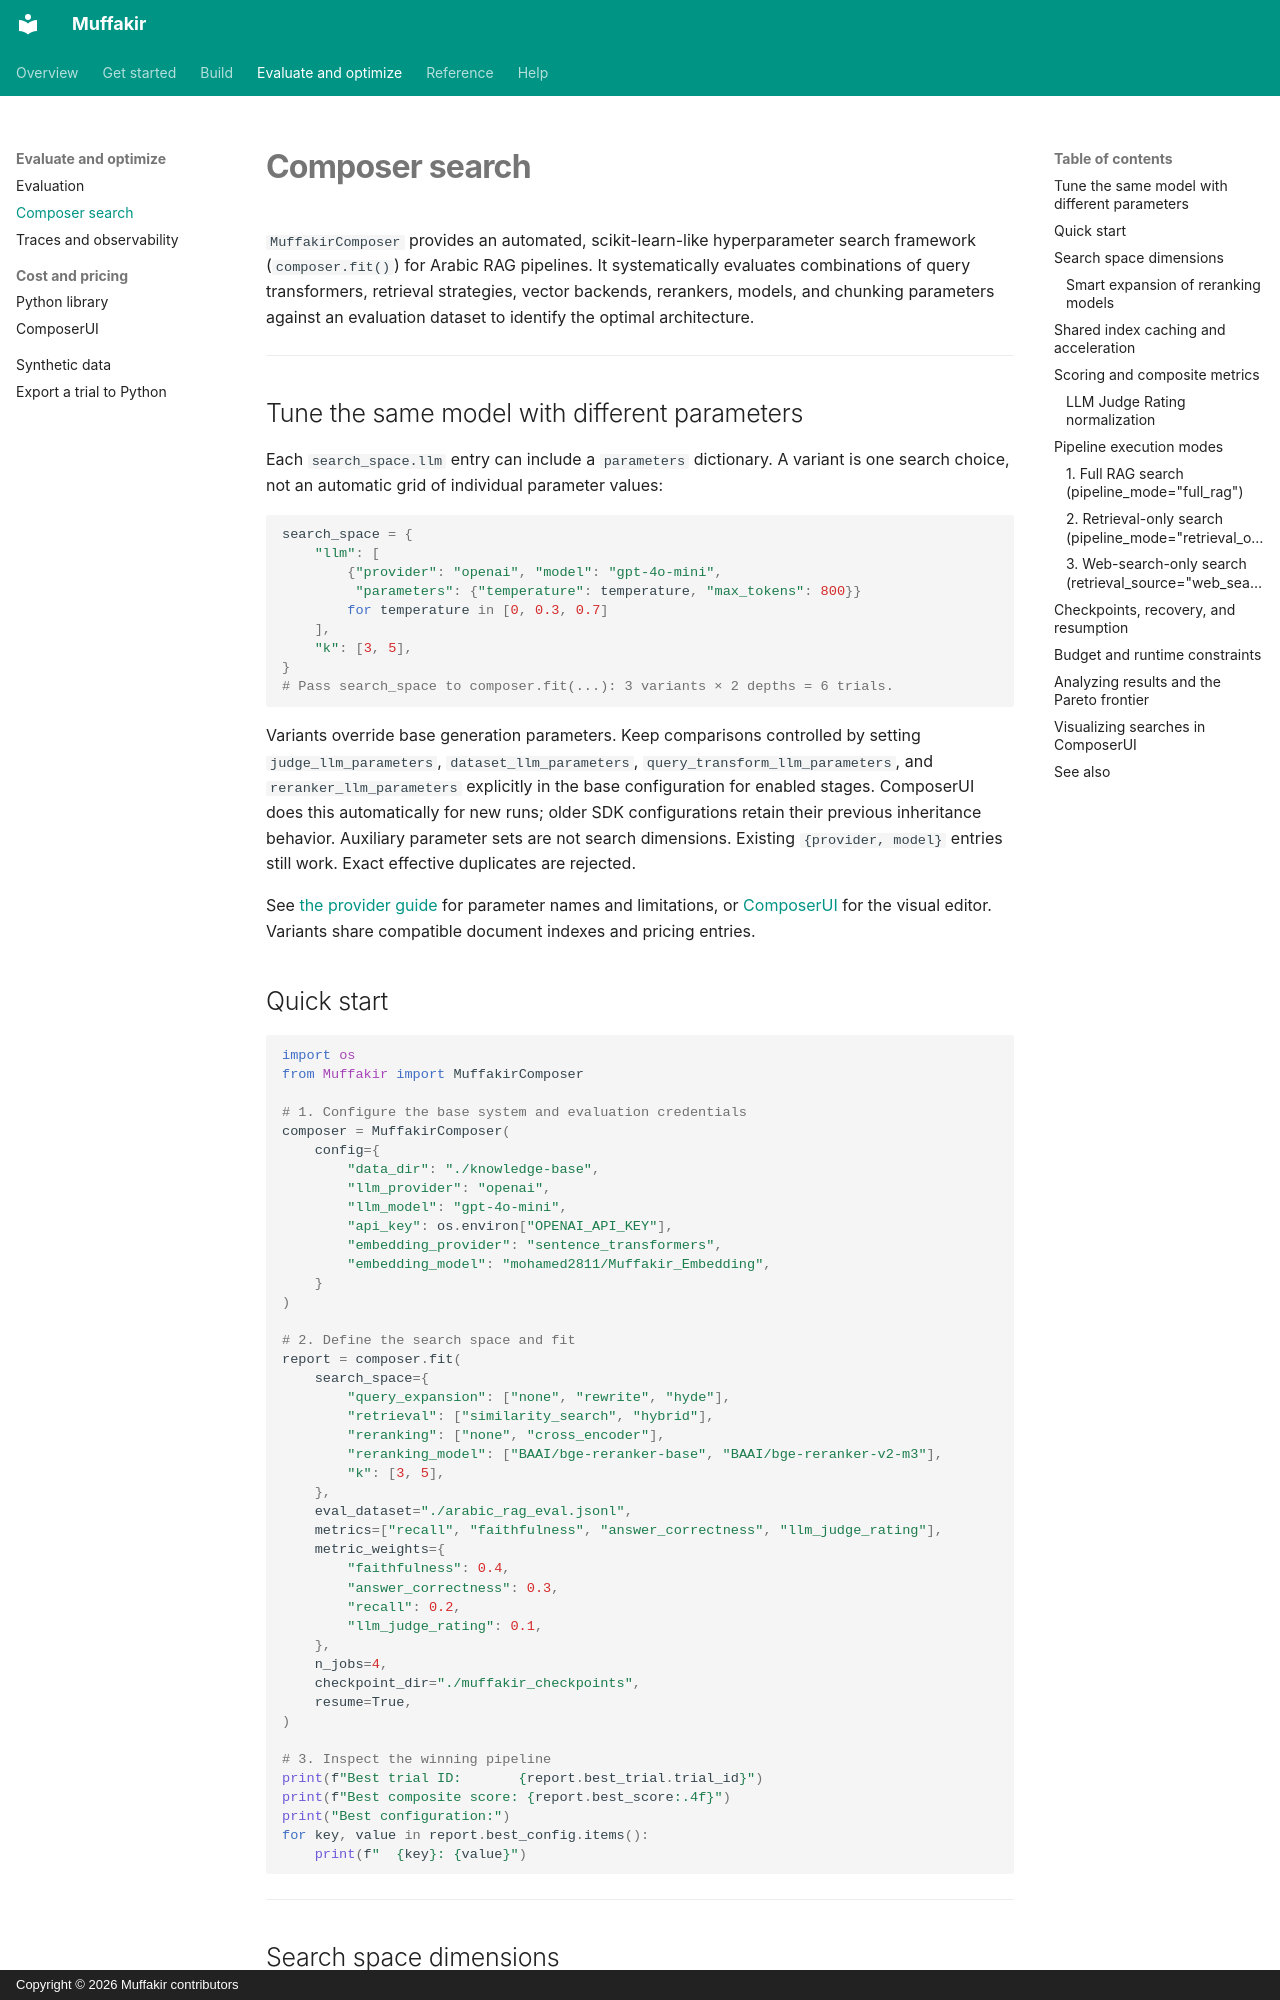

repository: Mohamed28112003/Muffakir · page: evaluate/composer/index.html · generator: mkdocs · copyright: Copyright © 2026 Muffakir contributors

# Composer search

`MuffakirComposer` provides an automated, scikit-learn-like hyperparameter search framework
(`composer.fit()`) for Arabic RAG pipelines. It systematically evaluates combinations of
query transformers, retrieval strategies, vector backends, rerankers, models, and chunking
parameters against an evaluation dataset to identify the optimal architecture.

---

## Tune the same model with different parameters

Each `search_space.llm` entry can include a `parameters` dictionary. A variant is one
search choice, not an automatic grid of individual parameter values:

```python
search_space = {
    "llm": [
        {"provider": "openai", "model": "gpt-4o-mini",
         "parameters": {"temperature": temperature, "max_tokens": 800}}
        for temperature in [0, 0.3, 0.7]
    ],
    "k": [3, 5],
}
# Pass search_space to composer.fit(...): 3 variants × 2 depths = 6 trials.
```

Variants override base generation parameters. Keep comparisons controlled by setting
`judge_llm_parameters`, `dataset_llm_parameters`, `query_transform_llm_parameters`,
and `reranker_llm_parameters` explicitly in the base configuration for enabled stages.
ComposerUI does this automatically for new runs; older SDK configurations retain their
previous inheritance behavior. Auxiliary parameter sets are not search dimensions.
Existing `{provider, model}` entries still work. Exact effective duplicates are rejected.

See [the provider guide](../build/llm-providers.md#portable-generation-parameters) for
parameter names and limitations, or [ComposerUI](../build/llm-providers-ui.md#compare-generation-variants)
for the visual editor. Variants share compatible document indexes and pricing entries.

## Quick start

```python
import os
from Muffakir import MuffakirComposer

# 1. Configure the base system and evaluation credentials
composer = MuffakirComposer(
    config={
        "data_dir": "./knowledge-base",
        "llm_provider": "openai",
        "llm_model": "gpt-4o-mini",
        "api_key": os.environ["OPENAI_API_KEY"],
        "embedding_provider": "sentence_transformers",
        "embedding_model": "mohamed2811/Muffakir_Embedding",
    }
)

# 2. Define the search space and fit
report = composer.fit(
    search_space={
        "query_expansion": ["none", "rewrite", "hyde"],
        "retrieval": ["similarity_search", "hybrid"],
        "reranking": ["none", "cross_encoder"],
        "reranking_model": ["BAAI/bge-reranker-base", "BAAI/bge-reranker-v2-m3"],
        "k": [3, 5],
    },
    eval_dataset="./arabic_rag_eval.jsonl",
    metrics=["recall", "faithfulness", "answer_correctness", "llm_judge_rating"],
    metric_weights={
        "faithfulness": 0.4,
        "answer_correctness": 0.3,
        "recall": 0.2,
        "llm_judge_rating": 0.1,
    },
    n_jobs=4,
    checkpoint_dir="./muffakir_checkpoints",
    resume=True,
)

# 3. Inspect the winning pipeline
print(f"Best trial ID:       {report.best_trial.trial_id}")
print(f"Best composite score: {report.best_score:.4f}")
print("Best configuration:")
for key, value in report.best_config.items():
    print(f"  {key}: {value}")
```

---
